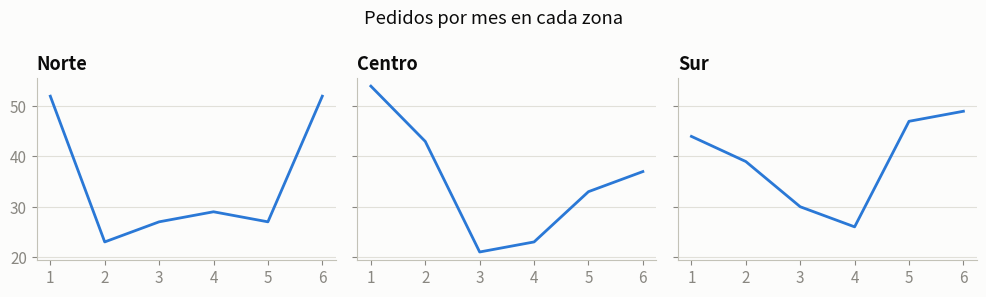
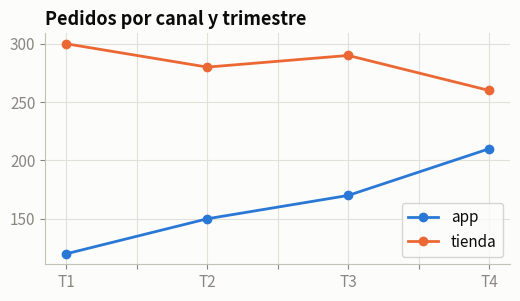
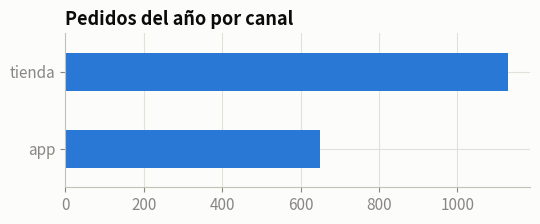
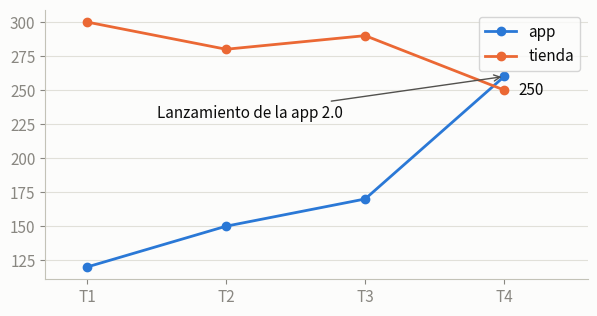
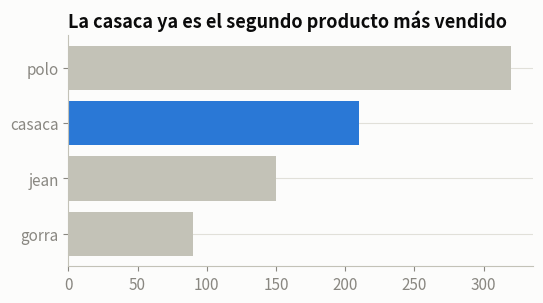
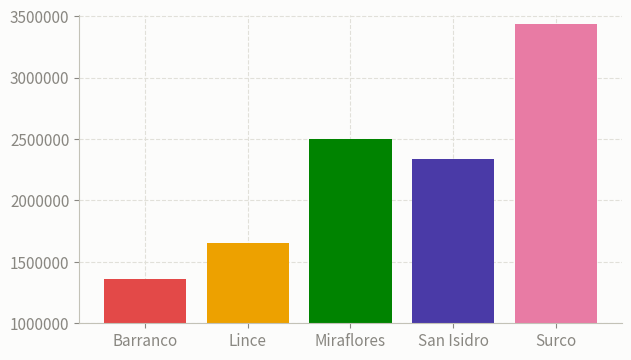
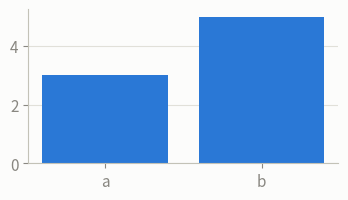

These charts were generated, in order, by the following Python code:
#@title ⚙️ Setup: ejecuta esta celda y no la edites { display-mode: "form" }
# Prepara los datos de la sesión, aplica un estilo sobrio a los gráficos y carga los verificadores.
import copy
import hashlib
import math
import os
import statistics

import matplotlib as mpl
import matplotlib.colors as mcolors
import matplotlib.image as mpimg
import matplotlib.pyplot as plt
import numpy as np
import pandas as pd
from matplotlib.ticker import FuncFormatter, MultipleLocator, PercentFormatter, StrMethodFormatter

rng = np.random.default_rng(42)

# ---------- Estilo de los gráficos ----------
# Paleta categórica en orden fijo (validada para daltonismo) y tintas para textos y ejes.
AZUL, NARANJA, AQUA, AMARILLO, MAGENTA, VERDE, VIOLETA, ROJO = (
    "#2a78d6", "#eb6834", "#1baf7a", "#eda100", "#e87ba4", "#008300", "#4a3aa7", "#e34948")
GRIS = "#c3c2b7"          # para lo que no es protagonista
TINTA = "#0b0b0b"         # textos principales
TINTA_2 = "#52514e"       # textos secundarios
FONDO = "#fcfcfb"
plt.rcParams.update({
    "figure.facecolor": FONDO, "axes.facecolor": FONDO, "savefig.facecolor": FONDO,
    "axes.edgecolor": GRIS, "axes.labelcolor": TINTA_2, "text.color": TINTA,
    "xtick.color": "#898781", "ytick.color": "#898781",
    "axes.spines.top": False, "axes.spines.right": False,
    "axes.grid": True, "axes.grid.axis": "y", "grid.color": "#e1e0d9", "grid.linewidth": 0.8, "axes.axisbelow": True,
    "axes.prop_cycle": plt.cycler(color=[AZUL, NARANJA, AQUA, AMARILLO, MAGENTA, VERDE, VIOLETA, ROJO]),
    "axes.titlesize": 13, "axes.titlelocation": "left", "axes.titleweight": "bold",
    "lines.linewidth": 2, "font.size": 11, "figure.dpi": 100,
    "axes.formatter.useoffset": False, "axes.formatter.limits": (-9, 9),   # sin notación científica (1e6)
})

# ---------- Datos de práctica: ventas de tiendas ----------
meses = ["ene", "feb", "mar", "abr", "may", "jun", "jul", "ago", "set", "oct", "nov", "dic"]
_estacion = np.array([0.9, 0.85, 0.95, 1.0, 1.0, 1.05, 1.1, 1.0, 0.95, 1.0, 1.1, 1.35])
_nivel = {"Barranco": 110_000, "Lince": 150_000, "Miraflores": 205_000, "San Isidro": 180_000, "Surco": 230_000}
_tendencia = {"Barranco": 1.0, "Lince": 0.98, "Miraflores": 1.0, "San Isidro": 1.01, "Surco": 1.035}
ventas_mes_tienda = pd.DataFrame(
    {t: np.round(n * _estacion * _tendencia[t] ** np.arange(12) * rng.uniform(0.95, 1.05, 12), -2) for t, n in _nivel.items()},
    index=meses)
ventas_tienda = ventas_mes_tienda.sum()

# ---------- Datos de práctica: banco ----------
flujo_mensual = pd.Series(np.round(rng.normal(420_000, 60_000, 12), -2), index=meses)
flujo_mensual["may"] = 210_000.0                                   # un mes muy bajo
egresos_canal = pd.Series({"agencia": 1_250_000.0, "app": 2_980_000.0, "cajero": 1_640_000.0, "teléfono": 310_000.0, "web": 870_000.0})
montos_egreso = np.round(rng.lognormal(5.0, 0.8, 800), 2)
reclamos_100 = pd.Series({"Barranco": 140.0, "Lince": 62.5, "Miraflores": 40.0, "San Isidro": 25.0, "Surco": 60.0})


def grafico_confuso():
    """Un gráfico con varios errores comunes, para que lo arregles en el ejercicio 5."""
    fig, ax = plt.subplots(figsize=(7, 4))
    ax.bar(ventas_tienda.index, ventas_tienda.values, color=[ROJO, AMARILLO, VERDE, VIOLETA, MAGENTA])
    ax.set_ylim(1_000_000, ventas_tienda.max() * 1.02)
    ax.grid(axis="both", linestyle="--")
    return fig, ax


_D = copy.deepcopy({k: globals()[k] for k in ["ventas_mes_tienda", "ventas_tienda", "flujo_mensual", "egresos_canal",
                                               "montos_egreso", "reclamos_100"]})

# ---------- Herramientas de verificación ----------
_FALTA = object()


def _h(valor):
    if isinstance(valor, str):
        valor = valor.strip().lower()
    return hashlib.sha256(f"{type(valor).__name__}|{valor!r}".encode("utf-8")).hexdigest()


def _cerca(a, b, tol=1e-9):
    return math.isclose(a, b, rel_tol=1e-9, abs_tol=tol)


def _dos_decimales(x):
    return abs(x * 100 - round(x * 100)) < 1e-6


def _corto(valor, n=60):
    if type(valor).__module__ == "numpy" and getattr(valor, "shape", None) == ():
        valor = valor.item()
    texto = repr(valor)
    return texto if len(texto) <= n else texto[:n] + "…"


def _igual(a, b, tol=1e-6):
    """Compara exigiendo el mismo tipo en None/bool y tolerancia en decimales."""
    if b is None or isinstance(b, bool):
        return type(a) is type(b) and a == b
    if isinstance(b, (int, float)) and not isinstance(b, bool):
        return (isinstance(a, (int, float)) and not isinstance(a, bool)
                and math.isclose(a, b, rel_tol=1e-9, abs_tol=tol))
    if isinstance(b, (list, tuple)):
        return (type(a) is type(b) and len(a) == len(b)
                and all(_igual(x, y, tol) for x, y in zip(a, b)))
    if isinstance(b, dict):
        return (isinstance(a, dict) and set(a) == set(b)
                and all(_igual(a[k], b[k], tol) for k in b))
    return type(a) is type(b) and a == b


class _Revision:
    def __init__(self, titulo):
        self.titulo = titulo
        self.errores = 0
        print(f"── {titulo} ──")

    def ok(self, msg):
        print(f"✅ {msg}")

    def mal(self, msg):
        self.errores += 1
        print(f"❌ {msg}")

    def var(self, nombre, tipo=None):
        valor = globals().get(nombre, _FALTA)
        if valor is _FALTA:
            self.mal(f"No encuentro `{nombre}`. ¿Ejecutaste tu celda? ¿Escribiste bien el nombre?")
            return _FALTA
        if tipo is not None and not (type(valor) is tipo or (isinstance(tipo, tuple) and type(valor) in tipo)):
            esperado = tipo.__name__ if not isinstance(tipo, tuple) else " o ".join(t.__name__ for t in tipo)
            self.mal(f"`{nombre}` es de tipo {type(valor).__name__} y se esperaba {esperado}.")
            return _FALTA
        return valor

    def funcion(self, nombre):
        f = self.var(nombre)
        if f is _FALTA:
            return _FALTA
        if not callable(f):
            self.mal(f"`{nombre}` existe pero no es una función. ¿La definiste con `def`?")
            return _FALTA
        return f

    def caso(self, texto, f, args=(), kwargs=None, esperado=None, igual=None, motivo="no es lo esperado", tol=0.0051):
        """Llama a f con copias de los argumentos y compara sin mostrar el valor esperado."""
        import copy
        try:
            obtenido = f(*copy.deepcopy(args), **copy.deepcopy(kwargs or {}))
        except Exception as e:
            self.mal(f"`{texto}` lanzó {type(e).__name__}: {e}")
            return False
        bien = igual(obtenido, esperado) if igual else _igual(obtenido, esperado, tol)
        if bien:
            self.ok(f"`{texto}` funciona.")
        else:
            self.mal(f"`{texto}` devolvió {_corto(obtenido)}; {motivo}.")
        return bien

    def valor(self, nombre, esperado, tipo=None, pista="revisa el cálculo", igual=None):
        v = self.var(nombre, tipo)
        if v is _FALTA:
            return
        bien = igual(v, esperado) if igual else _igual(v, esperado)
        if bien:
            self.ok(f"`{nombre}` es correcto.")
        else:
            self.mal(f"`{nombre}` vale {_corto(v)}; {pista}.")

    def texto_limpio(self, nombre, valor):
        if valor != valor.strip():
            self.mal(f"`{nombre}` tiene espacios o saltos de línea al inicio o al final: {valor!r}")
            return False
        return True

    def predicciones(self, esperados):
        for nombre, hash_ok in esperados.items():
            v = self.var(nombre)
            if v is _FALTA:
                continue
            if _h(v) == hash_ok:
                self.ok(f"`{nombre}` es correcto.")
            else:
                self.mal(f"`{nombre}` no es correcto. Razónalo otra vez y luego compruébalo ejecutando la expresión en una celda nueva.")

    def fin(self):
        if self.errores == 0:
            print(f"🎉 ¡{self.titulo} superado!")
        else:
            cuantos = "el punto marcado" if self.errores == 1 else f"los {self.errores} puntos marcados"
            print(f"🔁 Corrige {cuantos} con ❌ y vuelve a verificar.")


def _primera_diferencia(r, nombre, tuyo, esperado):
    for i, (a, b) in enumerate(zip(tuyo, esperado)):
        if a != b:
            r.mal(f"`{nombre}` no tiene el formato pedido. La diferencia empieza en el carácter {i}: "
                  f"desde ahí tu texto dice {tuyo[i:i + 15]!r}.")
            return
    n = abs(len(esperado) - len(tuyo))
    cuantos = "1 carácter" if n == 1 else f"{n} caracteres"
    if len(tuyo) < len(esperado):
        r.mal(f"`{nombre}` está incompleto: le {'falta' if n == 1 else 'faltan'} {cuantos} al final.")
    else:
        r.mal(f"`{nombre}` tiene {cuantos} de más al final: {tuyo[len(esperado):]!r}.")


def _es_numero(x):
    return isinstance(x, (int, float, np.integer, np.floating)) and not isinstance(x, (bool, np.bool_))


def _esc(r, nombre, esperado, pista, tol=1e-6):
    v = r.var(nombre)
    if v is _FALTA:
        return
    if isinstance(v, np.ndarray) and v.shape == ():
        v = v.item()
    if not _es_numero(v):
        r.mal(f"`{nombre}` es de tipo {type(v).__name__} y se esperaba un número.")
    elif abs(float(v) - esperado) <= tol:
        r.ok(f"`{nombre}` es correcto.")
    else:
        r.mal(f"`{nombre}` vale {_corto(v.item() if hasattr(v, 'item') else v)}; {pista}.")


def _arr(r, nombre, esperado, pista, tol=1e-6, tipos=None):
    v = r.var(nombre)
    if v is _FALTA:
        return
    if not isinstance(v, np.ndarray):
        r.mal(f"`{nombre}` es de tipo {type(v).__name__} y se esperaba un array de NumPy (`np.ndarray`).")
        return
    esperado = np.array(esperado)
    if v.shape != esperado.shape:
        r.mal(f"`{nombre}` tiene forma {v.shape} y se esperaba {esperado.shape}.")
        return
    if tipos and v.dtype.kind not in tipos:
        nombres = {"b": "bool", "i": "entero", "u": "entero", "f": "decimal (float)", "U": "texto"}
        r.mal(f"`{nombre}` tiene dtype {v.dtype} y se esperaba un tipo {' o '.join(sorted({nombres[t] for t in tipos}))}.")
        return
    if v.dtype.kind in "USO" or esperado.dtype.kind in "USO":
        bien = v.tolist() == esperado.tolist()
    elif v.dtype.kind == "b" or esperado.dtype.kind == "b":
        bien = np.array_equal(v, esperado)
    else:
        bien = np.allclose(v.astype(float), esperado.astype(float), rtol=0, atol=tol, equal_nan=True)
    if bien:
        r.ok(f"`{nombre}` es correcto.")
    else:
        r.mal(f"`{nombre}` tiene la forma correcta pero sus valores no coinciden; {pista}.")




def _sin_cambios(r, *nombres):
    for n in nombres:
        actual = globals().get(n)
        original = _D[n]
        if isinstance(original, np.ndarray):
            igual = isinstance(actual, np.ndarray) and actual.shape == original.shape and np.array_equal(actual, original, equal_nan=original.dtype.kind == "f")
        else:
            igual = actual == original
        if not igual:
            r.mal(f"`{n}` cambió. No modifiques los datos originales; vuelve a ejecutar el setup.")


def _norm(x):
    if isinstance(x, np.generic):
        x = x.item()
    try:
        if pd.isna(x):
            return None
    except (TypeError, ValueError):
        pass
    if isinstance(x, pd.Timestamp):
        return str(x)
    return x


def _mismo(a, b, tol=1e-6):
    a, b = _norm(a), _norm(b)
    if a is None or b is None:
        return a is None and b is None
    if isinstance(b, (int, float)) and not isinstance(b, bool):
        return isinstance(a, (int, float)) and not isinstance(a, bool) and abs(a - b) <= tol
    return str(a) == str(b)


def _ser(r, nombre, valores, pista, indice=None, tol=1e-6):
    v = r.var(nombre)
    if v is _FALTA:
        return
    if not isinstance(v, pd.Series):
        r.mal(f"`{nombre}` es de tipo {type(v).__name__} y se esperaba una Series de pandas.")
        return
    if len(v) != len(valores):
        r.mal(f"`{nombre}` tiene {len(v)} elementos y se esperaban {len(valores)}.")
        return
    if indice is not None and [_norm(i) for i in v.index] != indice:
        r.mal(f"Las etiquetas (índice) de `{nombre}` no son las esperadas; {pista}.")
        return
    if all(_mismo(a, b, tol) for a, b in zip(v.tolist(), valores)):
        r.ok(f"`{nombre}` es correcto.")
    else:
        r.mal(f"`{nombre}` tiene el largo correcto pero sus valores no coinciden; {pista}.")


def _df(r, nombre, columnas, filas, pista, indice=None, tol=1e-6):
    v = r.var(nombre)
    if v is _FALTA:
        return
    if not isinstance(v, pd.DataFrame):
        r.mal(f"`{nombre}` es de tipo {type(v).__name__} y se esperaba un DataFrame de pandas.")
        return
    cols = [str(c) for c in v.columns]
    if cols != columnas:
        faltan = [c for c in columnas if c not in cols]
        sobran = [c for c in cols if c not in columnas]
        if faltan or sobran:
            r.mal(f"A `{nombre}` le faltan las columnas {faltan} y le sobran {sobran}." if faltan and sobran else
                  (f"A `{nombre}` le faltan las columnas {faltan}." if faltan else f"En `{nombre}` sobran las columnas {sobran}."))
        else:
            r.mal(f"`{nombre}` tiene las columnas correctas pero en otro orden.")
        return
    if len(v) != len(filas):
        r.mal(f"`{nombre}` tiene {len(v)} filas y se esperaban {len(filas)}.")
        return
    if indice is not None and [_norm(i) for i in v.index] != indice:
        r.mal(f"Las etiquetas de fila (índice) de `{nombre}` no son las esperadas; {pista}.")
        return
    bien = all(_mismo(a, b, tol) for fila_v, fila_e in zip(v.itertuples(index=False), filas) for a, b in zip(fila_v, fila_e))
    if bien:
        r.ok(f"`{nombre}` es correcto.")
    else:
        r.mal(f"`{nombre}` tiene la forma correcta pero sus valores no coinciden; {pista}.")


def _sin_cambios_df(r, *nombres):
    for n in nombres:
        actual = globals().get(n)
        if not (isinstance(actual, (pd.DataFrame, pd.Series)) and actual.equals(_D[n])):
            r.mal(f"`{n}` cambió. No modifiques los datos originales; vuelve a cargarlos o ejecuta de nuevo el setup.")


def _hex(c):
    return mcolors.to_hex(c).lower()


def _texto(a, b):
    return isinstance(a, str) and a.strip().lower() == b.strip().lower()


def _grafico(r, nombre):
    ax = r.var(nombre)
    if ax is _FALTA:
        return None
    if not isinstance(ax, mpl.axes.Axes):
        r.mal(f"`{nombre}` es de tipo {type(ax).__name__} y se esperaba un eje de Matplotlib (lo que devuelve `plt.subplots()`).")
        return None
    return ax


def _rotulos(r, nombre, ax, titulo=None, xlabel=None, ylabel=None):
    titulo_actual = next((t for t in (ax.get_title(loc=l) for l in ("left", "center", "right")) if t.strip()), "")
    for que, genero, obtenido, esperado in (("el título", "correcto", titulo_actual, titulo),
                                            ("la etiqueta del eje x", "correcta", ax.get_xlabel(), xlabel),
                                            ("la etiqueta del eje y", "correcta", ax.get_ylabel(), ylabel)):
        if esperado is None:
            continue
        if _texto(obtenido, esperado):
            r.ok(f"En `{nombre}`, {que} es {genero}.")
        elif not obtenido.strip():
            r.mal(f"A `{nombre}` le falta {que}.")
        else:
            r.mal(f"En `{nombre}`, {que} dice {obtenido!r}; revisa el texto pedido.")


def _barras(ax):
    """Rectángulos de barras (sin el fondo del eje), en orden de dibujo."""
    return [p for p in ax.patches if isinstance(p, mpl.patches.Rectangle)]


def _cerca_lista(a, b, tol=1e-6):
    return len(a) == len(b) and all(abs(float(x) - float(y)) <= tol for x, y in zip(a, b))


def _formato(ax, eje, valor):
    fmt = (ax.yaxis if eje == "y" else ax.xaxis).get_major_formatter()
    return fmt(valor, 0)


def _barras_h(r, nombre, ax, serie, destacar=None):
    """Revisa barras horizontales ordenadas con la mayor arriba y, si se pide, el énfasis de color."""
    barras = _barras(ax)
    orden = sorted(serie.items(), key=lambda kv: kv[1])
    if len(barras) != len(serie):
        r.mal(f"`{nombre}` tiene {len(barras)} barras y se esperaban {len(serie)}.")
        return
    if not _cerca_lista([b.get_width() for b in barras], [v for _, v in orden]):
        r.mal(f"Las barras de `{nombre}` deberían ser horizontales y estar ordenadas con la mayor arriba.")
        return
    colores = [_hex(b.get_facecolor()) for b in barras]
    if destacar is None:
        if len(set(colores)) != 1:
            r.mal(f"Las barras de `{nombre}` deberían ir en un solo color.")
            return
    else:
        esperado = [AZUL if k == destacar else GRIS for k, _ in orden]
        if colores != esperado:
            r.mal(f"En `{nombre}`, solo la barra de {destacar} debería ir en `AZUL` y las demás en `GRIS`.")
            return
    r.ok(f"Las barras de `{nombre}` son correctas.")


def _suptitulo(fig):
    t = getattr(fig, "_suptitle", None)
    return t.get_text() if t is not None else ""


def check_ejercicio_1():
    r = _Revision("Ejercicio 1")
    vt, vmt = _D["ventas_tienda"], _D["ventas_mes_tienda"]
    axs = r.var("axs1")
    if axs is not _FALTA:
        if not isinstance(axs, np.ndarray) or axs.shape != (2,):
            r.mal("`axs1` debería ser el array de 2 ejes que devuelve `plt.subplots(1, 2)`.")
        else:
            _barras_h(r, "axs1[0]", axs[0], vt)
            if _formato(axs[0], "x", 2_500_000) != "S/ 2.5 M":
                r.mal("En `axs1[0]`, el eje de valores debería verse en millones, como \"S/ 2.5 M\".")
            lineas = axs[1].get_lines()
            totales = [sum(fila) for fila in vmt.values.tolist()]
            if len(lineas) == 1 and _cerca_lista(lineas[0].get_ydata(), totales):
                r.ok("La línea de `axs1[1]` tiene el total de cada mes.")
            else:
                r.mal("`axs1[1]` debería tener una línea con la venta total de cada mes (la suma de las tiendas).")
            _rotulos(r, "axs1[0]", axs[0], "Ventas por tienda")
            _rotulos(r, "axs1[1]", axs[1], "Ventas totales por mes")
    fig = r.var("fig1")
    if fig is not _FALTA and isinstance(fig, mpl.figure.Figure):
        r.ok("La figura tiene el título general pedido.") if _texto(_suptitulo(fig), "Resumen de ventas 2025") else \
            r.mal("Falta el título general de `fig1` (investiga `fig.suptitle`), con el texto pedido.")
    axs = r.var("axs2")
    if axs is not _FALTA:
        if not isinstance(axs, np.ndarray) or axs.shape != (5,):
            r.mal("`axs2` debería ser el array de 5 ejes de `plt.subplots(1, 5, ...)`.")
        else:
            bien = all(len(ax.get_lines()) == 1 and _cerca_lista(ax.get_lines()[0].get_ydata(), vmt[t].tolist())
                       and _texto(ax.get_title(loc="left") or ax.get_title(), t) for ax, t in zip(axs, vmt.columns))
            r.ok("Cada mini gráfico de `axs2` tiene su tienda.") if bien else \
                r.mal("Cada eje de `axs2` debería tener una línea con las ventas de una tienda, en el orden de las columnas, y el nombre de la tienda como título.")
            r.ok("Los mini gráficos comparten el eje y.") if axs[0].get_shared_y_axes().joined(axs[0], axs[4]) else \
                r.mal("Los mini gráficos de `axs2` deberían compartir el eje y (`sharey=True`) para poder compararlos.")
    r.fin()


def check_ejercicio_2():
    r = _Revision("Ejercicio 2")
    vmt = _D["ventas_mes_tienda"]
    ax = _grafico(r, "ax3")
    if ax is not None:
        lineas = ax.get_lines()
        leyenda = ax.get_legend()
        if len(lineas) != 5 or not all(_cerca_lista(l.get_ydata(), vmt[t].tolist()) for l, t in zip(lineas, vmt.columns)):
            r.mal("`ax3` debería tener una línea por tienda, dibujadas desde `ventas_mes_tienda` con `.plot()`.")
        elif leyenda is None or [t.get_text() for t in leyenda.get_texts()] != list(vmt.columns):
            r.mal("`ax3` debería tener una leyenda con el nombre de cada tienda.")
        elif _barras(ax):
            r.mal("En `ax3` hay barras mezcladas con las líneas: dibuja las barras de `ax4` en su propio eje (`ax=ax4`).")
        else:
            r.ok("`ax3` tiene las 5 líneas con su leyenda.")
        _rotulos(r, "ax3", ax, "Ventas mensuales por tienda")
    ax = _grafico(r, "ax4")
    if ax is not None:
        if ax is globals().get("ax3") or ax.get_lines():
            r.mal("`ax4` debería ser un gráfico aparte, solo con barras: créalo con `plt.subplots()` y pásalo con `ax=ax4`.")
        else:
            _barras_h(r, "ax4", ax, _D["ventas_tienda"])
    r.fin()


def check_ejercicio_3():
    r = _Revision("Ejercicio 3")
    vmt = _D["ventas_mes_tienda"]
    totales = [sum(fila) for fila in vmt.values.tolist()]
    ax = _grafico(r, "ax5")
    if ax is not None:
        notas = [t for t in ax.texts if isinstance(t, mpl.text.Annotation)]
        mayor = max(totales)
        if not notas:
            r.mal("A `ax5` le falta una anotación (`ax.annotate`).")
        elif not any(_texto(n.get_text(), "Campaña navideña") for n in notas):
            r.mal("La anotación de `ax5` debería decir \"Campaña navideña\".")
        elif not any(abs(float(n.xy[0]) - totales.index(mayor)) < 1e-6 and abs(float(n.xy[1]) - mayor) < 1e-6 for n in notas):
            r.mal("La flecha de la anotación debería apuntar al mes de mayor venta: su posición en x y su valor en y.")
        elif not any(n.arrow_patch is not None for n in notas):
            r.mal("La anotación debería tener una flecha (`arrowprops`).")
        else:
            r.ok("La anotación de `ax5` es correcta.")
    ax = _grafico(r, "ax6")
    if ax is not None:
        lineas = ax.get_lines()
        leyenda = ax.get_legend()
        textos = [t.get_text() for t in ax.texts]
        finales = {t: vmt[t].tolist()[-1] for t in ("Surco", "Lince")}
        esperados = [f"S/ {v / 1000:.0f} mil" for v in finales.values()]
        if len(lineas) != 2:
            r.mal("`ax6` debería tener 2 líneas: Surco y Lince.")
        elif leyenda is None or sorted(t.get_text() for t in leyenda.get_texts()) != ["Lince", "Surco"]:
            r.mal("`ax6` debería tener una leyenda con Surco y Lince.")
        elif not all(e in textos for e in esperados):
            r.mal("Falta etiquetar el último valor de cada línea con el formato \"S/ 245 mil\" (usa `ax.text`).")
        elif len(textos) > 2:
            r.mal("En `ax6` hay más etiquetas de las pedidas: etiqueta solo el último valor de cada línea.")
        else:
            r.ok("`ax6` tiene leyenda y etiqueta solo el último valor de cada línea.")
    r.fin()


def check_ejercicio_4():
    r = _Revision("Ejercicio 4")
    ax = _grafico(r, "ax7")
    if ax is not None:
        _barras_h(r, "ax7", ax, _D["ventas_tienda"], destacar="Miraflores")
    ax = _grafico(r, "ax8")
    if ax is not None:
        vmt = _D["ventas_mes_tienda"]
        lineas = ax.get_lines()
        if len(lineas) != 5:
            r.mal(f"`ax8` tiene {len(lineas)} líneas y se esperaban 5, una por tienda.")
        else:
            azules = [l for l in lineas if _hex(l.get_color()) == AZUL]
            grises = [l for l in lineas if _hex(l.get_color()) == GRIS]
            if len(azules) != 1 or len(grises) != 4:
                r.mal("En `ax8`, una sola línea debería ir en `AZUL` y las otras cuatro en `GRIS`.")
            elif not _cerca_lista(azules[0].get_ydata(), vmt["Surco"].tolist()):
                r.mal("La línea destacada de `ax8` debería ser la de Surco.")
            elif not azules[0].get_linewidth() > max(l.get_linewidth() for l in grises):
                r.mal("La línea de Surco debería ser más gruesa que las grises.")
            elif "Surco" not in [t.get_text() for t in ax.texts]:
                r.mal("Etiqueta la línea destacada con el texto \"Surco\" junto a su último punto.")
            else:
                r.ok("`ax8` destaca a Surco y deja las demás tiendas de contexto.")
    r.fin()


def check_ejercicio_5():
    r = _Revision("Ejercicio 5 · Parte A")
    vt = _D["ventas_tienda"]
    ax = _grafico(r, "ax9")
    if ax is not None:
        _barras_h(r, "ax9", ax, vt)
        izquierda = ax.get_xlim()[0]
        r.ok("El eje de valores empieza en 0.") if abs(izquierda) < 1e-9 else \
            r.mal(f"El eje de valores de `ax9` empieza en {izquierda:,.0f}; en un gráfico de barras debe empezar en 0.")
        lider = max(vt.items(), key=lambda kv: kv[1])[0]
        titulo = next((t for t in (ax.get_title(loc=l) for l in ("left", "center", "right")) if t.strip()), "")
        if not titulo:
            r.mal("A `ax9` le falta un título que cuente la conclusión.")
        elif lider.lower() not in titulo.lower():
            r.mal("El título de `ax9` debería contar la conclusión: mencionar qué tienda vendió más.")
        else:
            r.ok("El título de `ax9` cuenta la conclusión.")
        etiqueta = _formato(ax, "x", 2_500_000)
        r.ok("El eje de valores está en millones.") if etiqueta == "S/ 2.5 M" else \
            r.mal(f"En `ax9`, 2500000 se muestra como {etiqueta!r} y debería verse como \"S/ 2.5 M\".")
        _rotulos(r, "ax9", ax, None, "Ventas (S/)")
    r.fin()
    r = _Revision("Ejercicio 5 · Parte B")
    r.predicciones({
        "pred_torta": "bcdd8aab86ee4cff5c81786a338d0b132b6b9a4e26232a31b154265103dd3259",
        "pred_doble_eje": "e675bdd897ba87a607b7c344f97a5152cda452c1b1641515ea9436fd35397ada",
        "pred_barras_cero": "6c5fb3b25e6ba7dcf12155440e0c51b36a0492e24123968a10f8c31c304ebb6e",
    })
    r.fin()


def _png(r, ruta, ancho_min):
    if not os.path.exists(ruta):
        r.mal(f"No encuentro el archivo `{ruta}`. ¿Llamaste a `savefig` con ese nombre?")
        return
    alto, ancho = mpimg.imread(ruta).shape[:2]
    r.ok(f"`{ruta}` existe y tiene buena resolución ({ancho} × {alto} píxeles).") if ancho >= ancho_min else \
        r.mal(f"`{ruta}` mide {ancho} píxeles de ancho: con `dpi=200` debería superar los {ancho_min}.")


def check_ejercicio_6():
    r = _Revision("Ejercicio 6")
    _png(r, "ventas_tiendas.png", 1200)
    r.fin()


def check_reto():
    r = _Revision("Reto final")
    axs = r.var("axs_lam")
    if axs is not _FALTA:
        if not isinstance(axs, np.ndarray) or axs.shape != (2, 2):
            r.mal("`axs_lam` debería ser la matriz de 2 × 2 ejes de `plt.subplots(2, 2, ...)`.")
        else:
            f = _D["flujo_mensual"]
            ax = axs[0, 0]
            linea = ax.get_lines()
            notas = [t for t in ax.texts if isinstance(t, mpl.text.Annotation)]
            peor = f.tolist().index(min(f.tolist()))
            if not linea or not _cerca_lista(linea[0].get_ydata(), f.tolist()):
                r.mal("`axs_lam[0, 0]` debería tener la línea del flujo mensual.")
            elif not any(abs(float(n.xy[0]) - peor) < 1e-6 and abs(float(n.xy[1]) - min(f.tolist())) < 1e-6 for n in notas):
                r.mal("En `axs_lam[0, 0]`, anota el mes de menor flujo (la flecha debe apuntar a ese punto).")
            elif _formato(ax, "y", 400_000) != "S/ 400 mil":
                r.mal("En `axs_lam[0, 0]`, el eje y debería verse en miles, como \"S/ 400 mil\".")
            else:
                r.ok("`axs_lam[0, 0]` es correcto.")
            eg = _D["egresos_canal"]
            _barras_h(r, "axs_lam[0, 1]", axs[0, 1], eg, destacar=max(eg.items(), key=lambda kv: kv[1])[0])
            if _formato(axs[0, 1], "x", 2_500_000) != "S/ 2.5 M":
                r.mal("En `axs_lam[0, 1]`, el eje de valores debería verse en millones, como \"S/ 2.5 M\".")
            ax = axs[1, 0]
            barras = _barras(ax)
            mediana = statistics.median(_D["montos_egreso"].tolist())
            verticales = [l for l in ax.get_lines() if len(set(map(float, l.get_xdata()))) == 1]
            if len(barras) != 30 or round(sum(b.get_height() for b in barras)) != len(_D["montos_egreso"]):
                r.mal("`axs_lam[1, 0]` debería tener el histograma de `montos_egreso` con 30 intervalos.")
            elif not any(abs(float(l.get_xdata()[0]) - mediana) < 1e-6 for l in verticales):
                r.mal("En `axs_lam[1, 0]`, marca la mediana con una línea vertical.")
            else:
                r.ok("`axs_lam[1, 0]` es correcto.")
            rc = _D["reclamos_100"]
            _barras_h(r, "axs_lam[1, 1]", axs[1, 1], rc, destacar=max(rc.items(), key=lambda kv: kv[1])[0])
            for nombre, ax, titulo in zip(["axs_lam[0, 0]", "axs_lam[0, 1]", "axs_lam[1, 0]", "axs_lam[1, 1]"], axs.flat,
                                          ["Flujo mensual", "Egresos por canal", "Monto de los egresos", "Reclamos por cada 100 clientes"]):
                _rotulos(r, nombre, ax, titulo)
    fig = r.var("fig_lam")
    if fig is not _FALTA and isinstance(fig, mpl.figure.Figure):
        r.ok("La lámina tiene su título general.") if _suptitulo(fig).strip() else r.mal("Falta el título general de la lámina (`suptitle`).")
    _png(r, "lamina_banco.png", 1800)
    r.fin()


def check_pro():
    r = _Revision("Nivel pro")
    ax = _grafico(r, "ax_mapa")
    if ax is not None:
        mallas = [c for c in ax.collections if isinstance(c, mpl.collections.QuadMesh)]
        tabla = _D["ventas_mes_tienda"].T / 1000
        if not mallas:
            r.mal("`ax_mapa` debería ser un mapa de calor de seaborn (`sns.heatmap`).")
        else:
            valores = np.asarray(mallas[0].get_array()).ravel().tolist()
            esperado = [x for fila in tabla.values.tolist() for x in fila]
            r.ok("El mapa de calor muestra las ventas en miles por tienda y mes.") if _cerca_lista(valores, esperado, 1e-6) else \
                r.mal("El mapa de calor debería tener las tiendas en filas, los meses en columnas y las ventas en miles.")
    r.fin()


print("✅ Setup listo. Datos generados, estilo aplicado y verificadores cargados.")

print(ventas_mes_tienda.head(3), "\n")
print(ventas_tienda, "\n")
print(egresos_canal, "\n")
print(reclamos_100)

gen_ej = np.random.default_rng(3)
fig_ej, axs_ej = plt.subplots(1, 3, figsize=(10, 3), sharey=True)
for ax, nombre in zip(axs_ej, ["Norte", "Centro", "Sur"]):
    ax.plot(range(1, 7), gen_ej.integers(20, 60, 6))
    ax.set_title(nombre)
fig_ej.suptitle("Pedidos por mes en cada zona")
fig_ej.tight_layout()

# Tu código aquí


# ✅ Verificar
check_ejercicio_1()

pedidos_ej = pd.DataFrame({"app": [120, 150, 170, 210], "tienda": [300, 280, 290, 260]}, index=["T1", "T2", "T3", "T4"])
ax_ej = pedidos_ej.plot(figsize=(6, 3), marker="o")
ax_ej.set_title("Pedidos por canal y trimestre")

fig_ej2, ax_ej2 = plt.subplots(figsize=(6, 2))
pedidos_ej.sum().sort_values().plot(kind="barh", ax=ax_ej2)       # dibuja en el eje que le pasamos
ax_ej2.set_title("Pedidos del año por canal")

# Tu código aquí


# ✅ Verificar
check_ejercicio_2()

trimestres_ej = ["T1", "T2", "T3", "T4"]
app_ej, tienda_ej = [120, 150, 170, 260], [300, 280, 290, 250]

fig_ej, ax_ej = plt.subplots(figsize=(7, 3.5))
ax_ej.plot(trimestres_ej, app_ej, marker="o", label="app")
ax_ej.plot(trimestres_ej, tienda_ej, marker="o", label="tienda")
ax_ej.legend()
ax_ej.annotate("Lanzamiento de la app 2.0", xy=(3, 260), xytext=(0.5, 230), arrowprops=dict(arrowstyle="->", color=TINTA_2))
ax_ej.text(3.1, tienda_ej[-1], f"{tienda_ej[-1]}", va="center")    # solo el último valor
ax_ej.set_xlim(-0.3, 3.6)

# Tu código aquí


# ✅ Verificar
check_ejercicio_3()

productos_ej = pd.Series({"gorra": 90, "jean": 150, "casaca": 210, "polo": 320})
colores_ej = [AZUL if p == "casaca" else GRIS for p in productos_ej.index]
fig_ej, ax_ej = plt.subplots(figsize=(6, 3))
ax_ej.barh(productos_ej.index, productos_ej.values, color=colores_ej)
ax_ej.set_title("La casaca ya es el segundo producto más vendido")

# Tu código aquí


# ✅ Verificar
check_ejercicio_4()

fig_mal, ax_mal = grafico_confuso()     # mira todo lo que está mal

# Tu código aquí


# ✅ Verificar
check_ejercicio_5()

fig_ej, ax_ej = plt.subplots(figsize=(4, 2))
ax_ej.bar(["a", "b"], [3, 5])
fig_ej.savefig("prueba_ej.png", dpi=200, bbox_inches="tight")
print(mpimg.imread("prueba_ej.png").shape)      # (alto, ancho, canales) en píxeles

# Tu código aquí


# ✅ Verificar
check_ejercicio_6()

# Tu código aquí


# ✅ Verificar
check_reto()

# Tu código aquí


# ✅ Verificar
check_pro()
